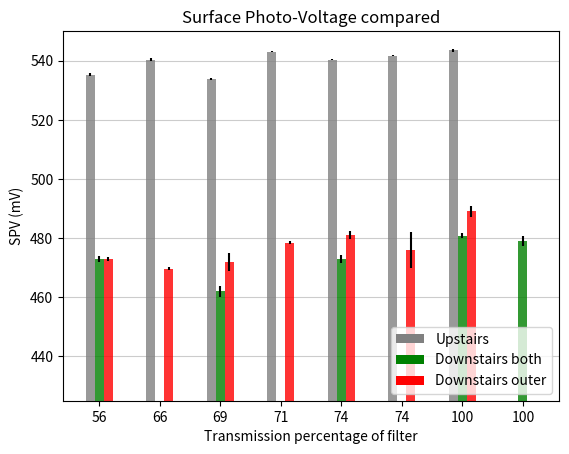

Source code (Python):
import numpy as np
import matplotlib.pyplot as plt
import pylab as pyl
from matplotlib import rc, rcParams
from matplotlib.ticker import MultipleLocator

axis = ('Upstairs','Downstairs both','Downstairs outer')

ISX = ('56','66','69','71','74','74','100','100')
xpos=np.arange(len(ISX))

up = (535.2,540.4,533.9,543.1,540.4,541.73,543.5,0)
uperr = (.5,.4,.4,.3,.12,.09,.6,0)

downB = (473,0,462,0,473,0,480.8,479)
downBerr = (1.1,0,1.8,0,1.4,0,.9,1.8)

downO = (473,469.7,472,478.4,481,476,489,0)
downOerr = (.6,.5,3,.5,1.3,6,2,0)

majorLocator   = MultipleLocator(0.1)
minorLocator   = MultipleLocator(0.05)

width=0.15

fig, ax = plt.subplots()
plt.bar(xpos-width,	up,width=width,yerr=uperr,align='center',alpha=0.8,color='0.5',ecolor='k')
plt.bar(xpos,	downB,width=width,yerr=downBerr,align='center',alpha=0.8,color='g',ecolor='k')
plt.bar(xpos+width,	downO,width=width,yerr=downOerr,align='center',alpha=0.8,color='r',ecolor='k')


plt.grid(True,axis='y',which='minor',color='0.4',linestyle='-')
plt.grid(True,axis='y',which='major',color='0.8',linestyle='-')

plt.ylim(425,550)
ax.set_ylabel('SPV (mV)')
ax.set_xlabel('Transmission percentage of filter')
ax.set_title('Surface Photo-Voltage compared')
#ax.set_xticks(xpos)
#ax.set_xticklabels( ISX )
plt.xticks(xpos,ISX)

p1 = plt.Rectangle((0, 0), 1, 1, fc="0.5")
p2 = plt.Rectangle((0, 0), 1, 1, fc="g")
p3 = plt.Rectangle((0, 0), 1, 1, fc="r")
plt.legend((p1, p2,p3), ('Upstairs','Downstairs both','Downstairs outer'),loc=4)

#ax.yaxis.set_major_locator(majorLocator)
#ax.yaxis.set_minor_locator(minorLocator)
ax.set_axisbelow(True)

#plt.show()
plt.savefig('SaturationFilterSeries.pdf', bbox_inches=0)

